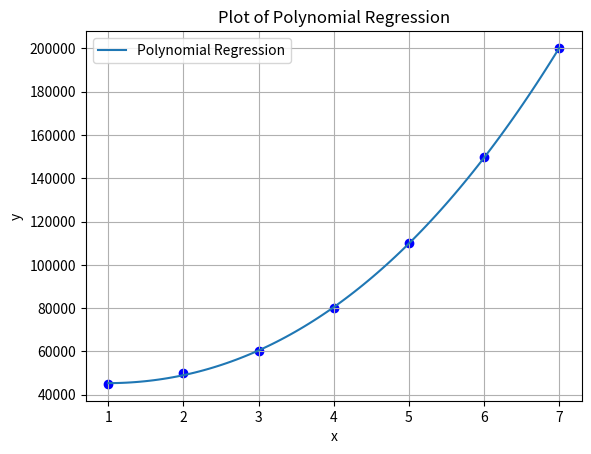

Recreate this plot in Python.
import numpy as np
import matplotlib.pyplot as plt

def calculate_matrix(x, n):
    m = len(x)
    matrix = np.zeros((n+1, n+1))
    for i in range(n+1):
        for j in range(n+1):
            matrix[i][j] = np.sum(x**(i+j))
    return matrix

def calculate_vector(x, y, n):
    m = len(x)
    vector = np.zeros(n+1)
    for i in range(n+1):
        vector[i] = np.sum(y * x**i)
    return vector

def calculate_b(x, y, n):
    k = calculate_matrix(x, n)
    l = calculate_vector(x, y, n)
    return np.linalg.solve(k, l)

if __name__ == "__main__":
    X = np.array([1, 2, 3, 4, 5, 6, 7])
    Y = np.array([45000, 50000, 60000, 80000, 110000, 150000, 200000])

    n = 3  # Adjust the degree of polynomial as needed
    b_coeffs = calculate_b(X, Y, n)
    x_vals = np.linspace(1, 7, 100)
    y_vals = sum(b_coeffs[i] * x_vals**i for i in range(n+1))
    plt.scatter(X, Y, color='blue')
    plt.plot(x_vals, y_vals, label='Polynomial Regression')
    plt.xlabel('x')
    plt.ylabel('y')
    plt.title('Plot of Polynomial Regression')
    plt.legend()
    plt.grid(True)
    plt.show()
